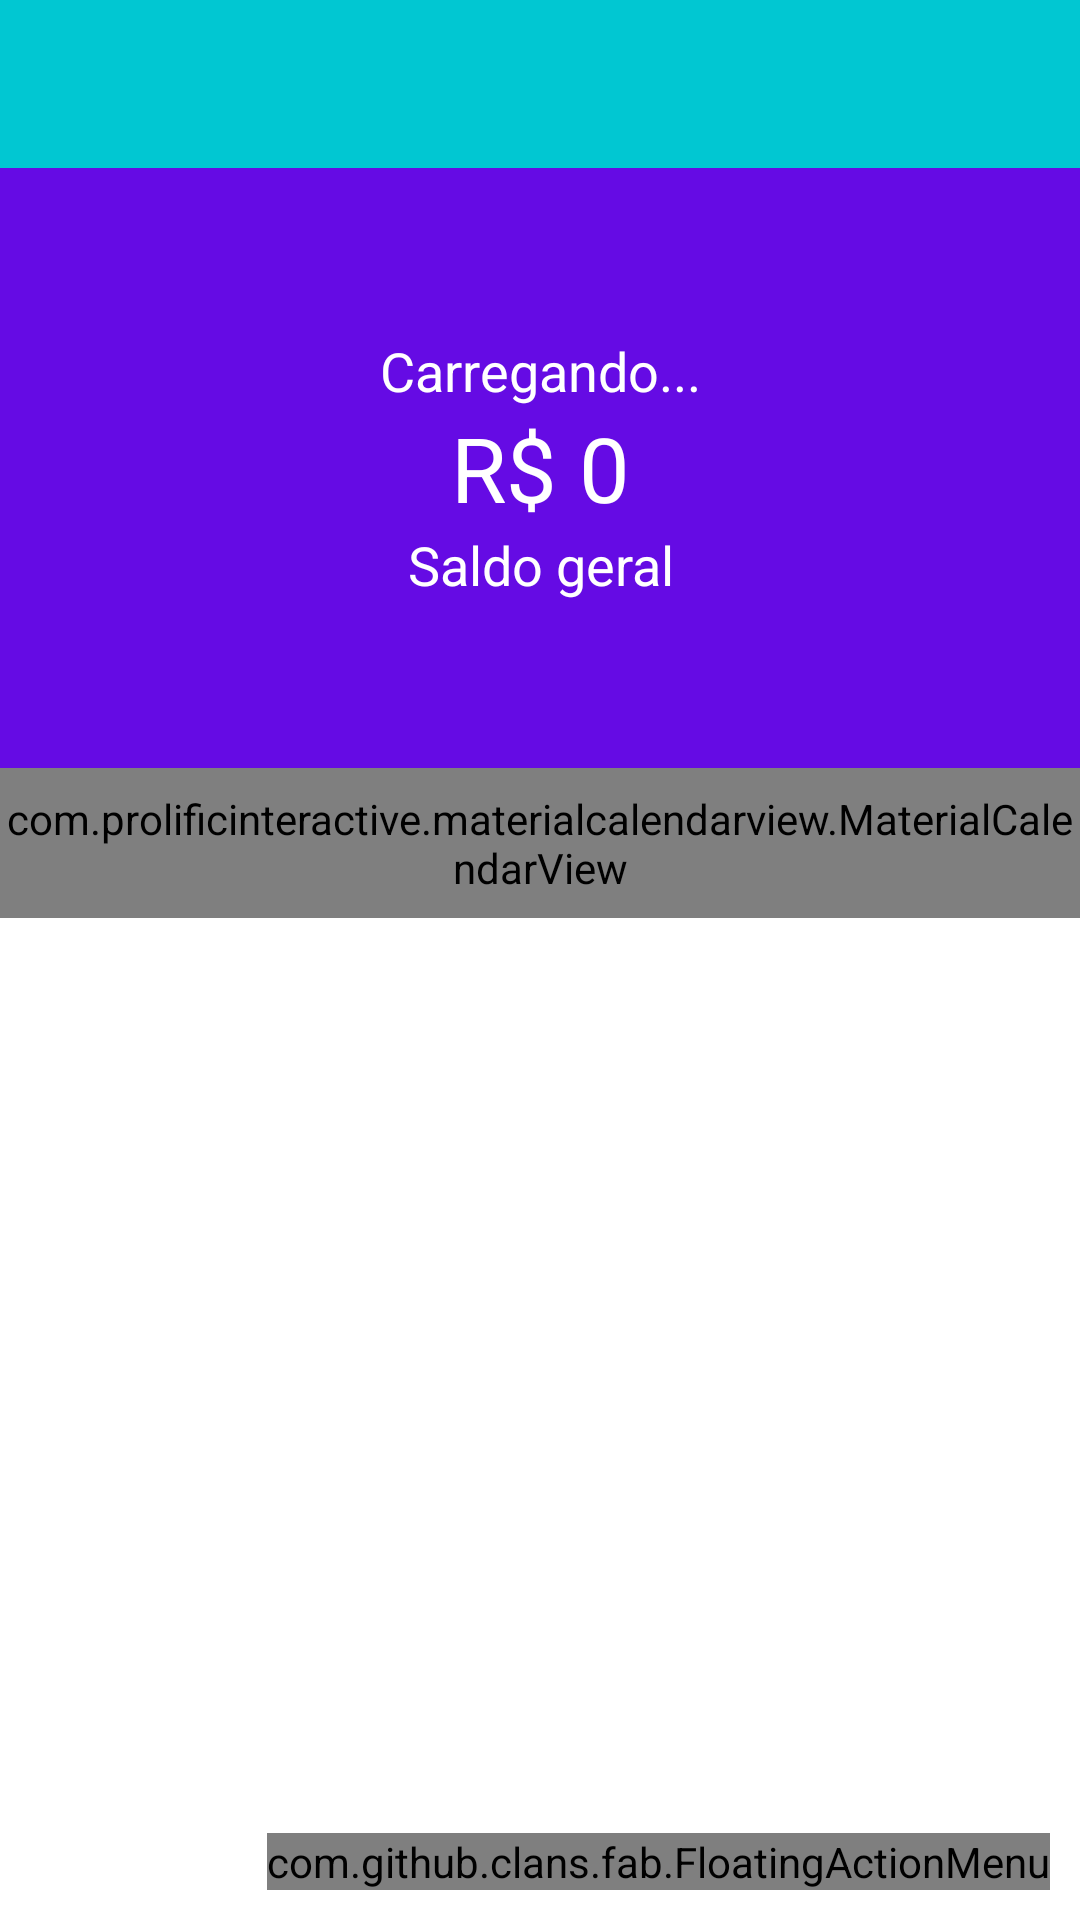

This screen was rendered from an Android layout file. Write that file and the resources it references.
<!-- AndroidManifest.xml: activity theme Theme.Easy.NoActionBar -->
<!-- res/layout/activity_principal.xml -->
<?xml version="1.0" encoding="utf-8"?>
<androidx.coordinatorlayout.widget.CoordinatorLayout xmlns:android="http://schemas.android.com/apk/res/android"
    xmlns:app="http://schemas.android.com/apk/res-auto"
    xmlns:fab="http://schemas.android.com/apk/res-auto"
    xmlns:tools="http://schemas.android.com/tools"
    android:layout_width="match_parent"
    android:layout_height="match_parent"
    tools:context=".activity.PrincipalActivity">

    <com.google.android.material.appbar.AppBarLayout
        android:layout_width="match_parent"
        android:layout_height="wrap_content"
        android:theme="@style/Theme.Easy.AppBarOverlay"
        app:elevation="0dp">

        <androidx.appcompat.widget.Toolbar
            android:id="@+id/toolbar"
            android:layout_width="match_parent"
            android:layout_height="?attr/actionBarSize"
            android:background="?attr/colorPrimary"
            app:popupTheme="@style/Theme.Easy.PopupOverlay" />

    </com.google.android.material.appbar.AppBarLayout>

    <include layout="@layout/content_principal" />

    <com.github.clans.fab.FloatingActionMenu
        android:layout_width="wrap_content"
        android:layout_height="wrap_content"
        android:layout_gravity="end|bottom"
        android:layout_margin="10dp"
        fab:menu_icon="@drawable/ic_adicionar_branco_24dp"
        app:menu_colorNormal="@color/colorMore1"
        app:menu_colorPressed="@color/colorMore2"
        >

     <com.github.clans.fab.FloatingActionButton
         android:id="@+id/menu_despesas"
         android:layout_width="wrap_content"
         android:layout_height="wrap_content"
         fab:fab_label="Despesa"
         android:src="@drawable/ic_adicionar_branco_24dp"
         fab:fab_size="mini"
         fab:fab_colorNormal="@color/colorPrimaryDespesa"
         app:fab_colorPressed="@color/colorPrimaryDarkDespesa"
         android:onClick="adicionarDespesas"
         >
     </com.github.clans.fab.FloatingActionButton>

        <com.github.clans.fab.FloatingActionButton
            android:id="@+id/menu_receitas"
            android:layout_width="wrap_content"
            android:layout_height="wrap_content"
            fab:fab_label="Receitas"
            android:src="@drawable/ic_adicionar_branco_24dp"
            fab:fab_size="mini"
            fab:fab_colorNormal="@color/colorPrimaryReceita"
            app:fab_colorPressed="@color/colorPrimaryDarkReceita"
            android:onClick="adicionarReceita"
            >
        </com.github.clans.fab.FloatingActionButton>

    </com.github.clans.fab.FloatingActionMenu>

</androidx.coordinatorlayout.widget.CoordinatorLayout>
<!-- res/layout/content_principal.xml (included above) -->
<?xml version="1.0" encoding="utf-8"?>
<LinearLayout xmlns:android="http://schemas.android.com/apk/res/android"
    xmlns:app="http://schemas.android.com/apk/res-auto"
    xmlns:tools="http://schemas.android.com/tools"
    android:layout_width="match_parent"
    android:layout_height="match_parent"
    android:orientation="vertical"
    app:layout_behavior="@string/appbar_scrolling_view_behavior">

    <LinearLayout
        android:layout_width="match_parent"
        android:layout_height="200dp"
        android:background="@color/colorMore1"
        android:gravity="center"
        android:orientation="vertical">

        <TextView
            android:id="@+id/textSaudacao"
            android:layout_width="match_parent"
            android:layout_height="wrap_content"
            android:gravity="center"
            android:text="Carregando..."
            android:textColor="#FFFFFF"
            android:textSize="18sp" />

        <TextView
            android:id="@+id/textSaldo"
            android:layout_width="match_parent"
            android:layout_height="wrap_content"
            android:gravity="center"
            android:text="R$ 0"
            android:textColor="#FFFFFF"
            android:textSize="30sp" />

        <TextView
            android:layout_width="match_parent"
            android:layout_height="wrap_content"
            android:gravity="center"
            android:text="Saldo geral"
            android:textColor="#FFFFFF"
            android:textSize="18sp" />
    </LinearLayout>

    <com.prolificinteractive.materialcalendarview.MaterialCalendarView
        android:id="@+id/calendarView"
        android:layout_width="match_parent"
        android:layout_height="50dp"
        app:mcv_tileSize="50dp"
        app:mcv_selectionColor="#00F"
        app:mcv_showOtherDates="all" />

    <androidx.recyclerview.widget.RecyclerView
        android:id="@+id/recyclerMovimentos"
        android:layout_width="match_parent"
        android:layout_height="match_parent" />

</LinearLayout>
<!-- resources referenced by this layout -->
<resources>
  <color name="colorMore1">#650BE4</color>
  <color name="colorMore2">#5524DD</color>
  <color name="colorPrimaryDarkDespesa">#E66560</color>
  <color name="colorPrimaryDarkReceita">#00BE8B</color>
  <color name="colorPrimaryDespesa">#FF706A</color>
  <color name="colorPrimaryReceita">#00d39e</color>
  <style name="Theme.Easy.AppBarOverlay" parent="ThemeOverlay.AppCompat.Dark.ActionBar" />
  <style name="Theme.Easy.PopupOverlay" parent="ThemeOverlay.AppCompat.Light" />
  <style name="Theme.Easy.NoActionBar">
          <item name="windowActionBar">false</item>
          <item name="windowNoTitle">true</item>
      </style>
</resources>
